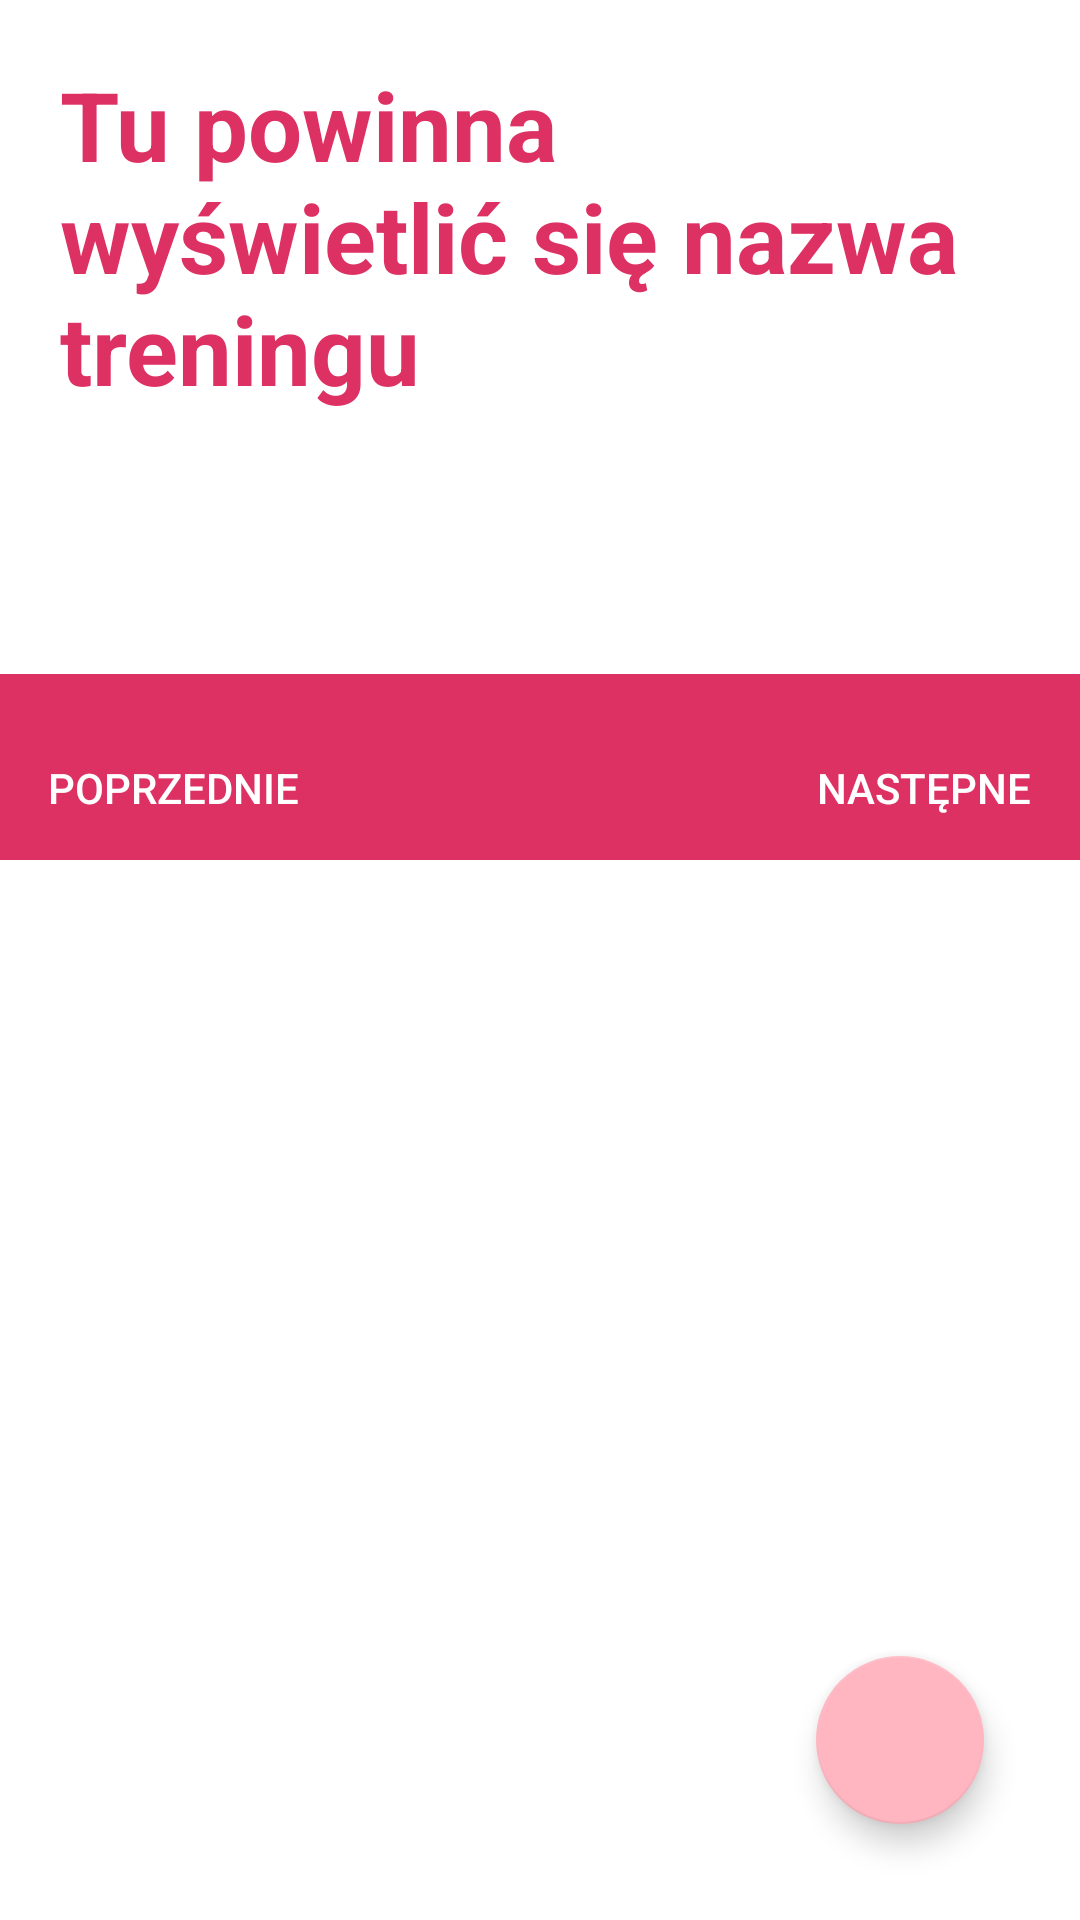

Android layout source for this screen:
<!-- AndroidManifest.xml: application theme Theme.StretchYOURBody -->
<!-- res/layout/activity_training.xml -->
<?xml version="1.0" encoding="utf-8"?>
<androidx.coordinatorlayout.widget.CoordinatorLayout
    xmlns:android="http://schemas.android.com/apk/res/android"
    xmlns:app="http://schemas.android.com/apk/res-auto"
    xmlns:tools="http://schemas.android.com/tools"
    android:layout_width="match_parent"
    android:layout_height="match_parent"
    tools:context=".TrainingActivity"
    android:orientation="vertical">

    <com.google.android.material.floatingactionbutton.FloatingActionButton
        android:id="@+id/start_button"
        android:layout_width="wrap_content"
        android:layout_height="wrap_content"
        android:layout_gravity="end|bottom"
        android:layout_margin="32dp" />


    <androidx.core.widget.NestedScrollView
        android:layout_width="match_parent"
        android:layout_height="wrap_content"
        app:layout_behavior="@string/appbar_scrolling_view_behavior">

        <LinearLayout
            android:layout_height="wrap_content"
            android:layout_width="match_parent"
            android:orientation="vertical">

            <TextView
                android:layout_width="wrap_content"
                android:layout_height="wrap_content"
                android:id="@+id/training_name"
                style="@style/HeaderView"
                android:text="Tu powinna wyświetlić się nazwa treningu"/>


            <TextView
                android:id="@+id/training_description"
                android:layout_width="match_parent"
                android:layout_height="wrap_content"
                style="@style/NormalText" />









            <ImageView
                android:id="@+id/exercise_image"
                android:layout_height="wrap_content"
                android:layout_width="match_parent"
                android:adjustViewBounds="true"
                android:background="@color/main_color"
                android:padding="7dp"
                app:layout_collapseMode="parallax" />

    <LinearLayout
        android:layout_width="match_parent"
        android:layout_height="wrap_content"
        android:background="@color/main_color"
        android:gravity="end"
        android:orientation="horizontal">

        <Button
            android:id="@+id/previousButton"
            style="?android:attr/borderlessButtonStyle"
            android:layout_width="wrap_content"
            android:layout_height="wrap_content"
            android:text="@string/previous"
            app:backgroundTint="@color/main_color" />

        <View
            android:layout_width="0dp"
            android:layout_height="0dp"
            android:layout_weight="1" />

        <Button
            android:id="@+id/nextButton"
            style="?android:attr/borderlessButtonStyle"
            android:layout_width="wrap_content"
            android:layout_height="wrap_content"
            android:text="@string/next"
            app:backgroundTint="@color/main_color" />

    </LinearLayout>
        </LinearLayout>
    </androidx.core.widget.NestedScrollView>


</androidx.coordinatorlayout.widget.CoordinatorLayout>
<!-- resources referenced by this layout -->
<resources>
  <color name="main_color">#DE3163</color>
  <string name="next">Następne</string>
  <string name="previous">Poprzednie</string>
  <string name="start">Zaczynamy!</string>
  <style name="HeaderView">
          <item name="android:textSize">32sp</item>
          <item name="android:textStyle">bold</item>
          <item name="android:textColor">@color/main_color</item>
          <item name="android:padding">20dp</item>
          <item name="android:textAppearance">?android:attr/textAppearanceLarge</item>
      </style>
  <style name="NormalText">
          <item name="android:textSize">20sp</item>
          <item name="android:padding">20dp</item>
          <item name="android:textAppearance">?android:attr/textAppearanceLarge</item>
      </style>
  <style name="Theme.StretchYOURBody" parent="Theme.MaterialComponents.DayNight.DarkActionBar">
          
          <item name="colorPrimary">@color/main_color</item>
  
          <item name="colorOnPrimary">@color/white</item>
          
          <item name="colorSecondary">@color/secondary_color</item>
  
          <item name="colorOnSecondary">@color/black</item>
          
          <item name="android:statusBarColor" tools:targetApi="l">?attr/colorPrimaryVariant</item>
          
      </style>
  <color name="white">#FFFFFFFF</color>
  <color name="secondary_color">#FFB6C1</color>
  <color name="black">#FF000000</color>
</resources>
